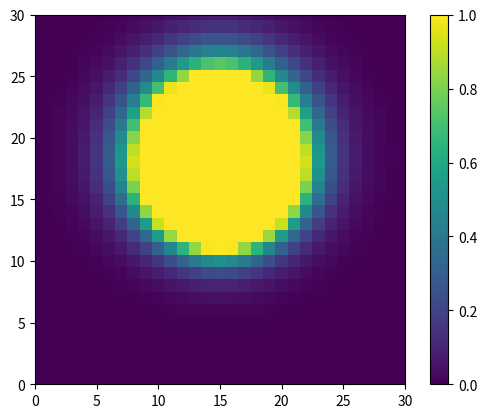

This figure's Python source:
import numpy as np
import matplotlib.pyplot as plt
import math

k = 1
alpha = 1
T = 3
Q = 80
# n = 5
# a = n/1.4
# b = 60/(n+5)
t_final = 5
delta_x = 0.5
delta_y = delta_x
delta_t = 0.05#(delta_x**2)/(4*k) - 0.0125
tempo = np.arange(0, 50*delta_t, delta_t)
c = np.zeros((61,61))
c_futuro = np.zeros((61,61))

for t in tempo:
  for x in range(0, 60):
    for y in range(0, 60):
      dcdx = (alpha*(c[y+1][x] - c[y-1][x])/(delta_x*2))
      dcdy = 0#((alpha*math.sin(x*(math.pi/5)))*(c[x][y+1] - c[x][y-1])/(2*delta_y))
      d2cdx2 = k*((c[y+1][x] - 2*c[y][x] + c[y-1][x])/(delta_x**2))
      d2cdy2 = k*((c[y][x+1] - 2*c[y][x] + c[y][x-1])/(delta_y**2))
      if(t < 2 and x == 15 and y == 15):
        q = Q/(delta_x*delta_y)
      else:
        q = 0
      c_futuro[y][x] = c[y][x] + delta_t*(-dcdx - dcdy + d2cdx2 + d2cdy2 + q)
      if(c_futuro[y][x] < 0):
        c_futuro[y][x] = 0
      if(x == 1):
        c_futuro[0][x] = c_futuro[1][x]
      elif(x == 30):
        c_futuro[30][x] = c_futuro[29][x]
      elif(y == 0):
        c_futuro[y][0] = c_futuro[y][1]
      elif(y == 30):
        c_futuro[y][30] = c_futuro[y][29]
  c = np.copy(c_futuro)
plt.imshow(c_futuro)
# plt.gca().invert_xaxis()
# plt.gca().invert_yaxis()
print(c_futuro[40][40])
plt.xlim(0,30)
plt.ylim(0,30)
plt.clim(0, 1)
plt.colorbar()
plt.show()
print(c_futuro)